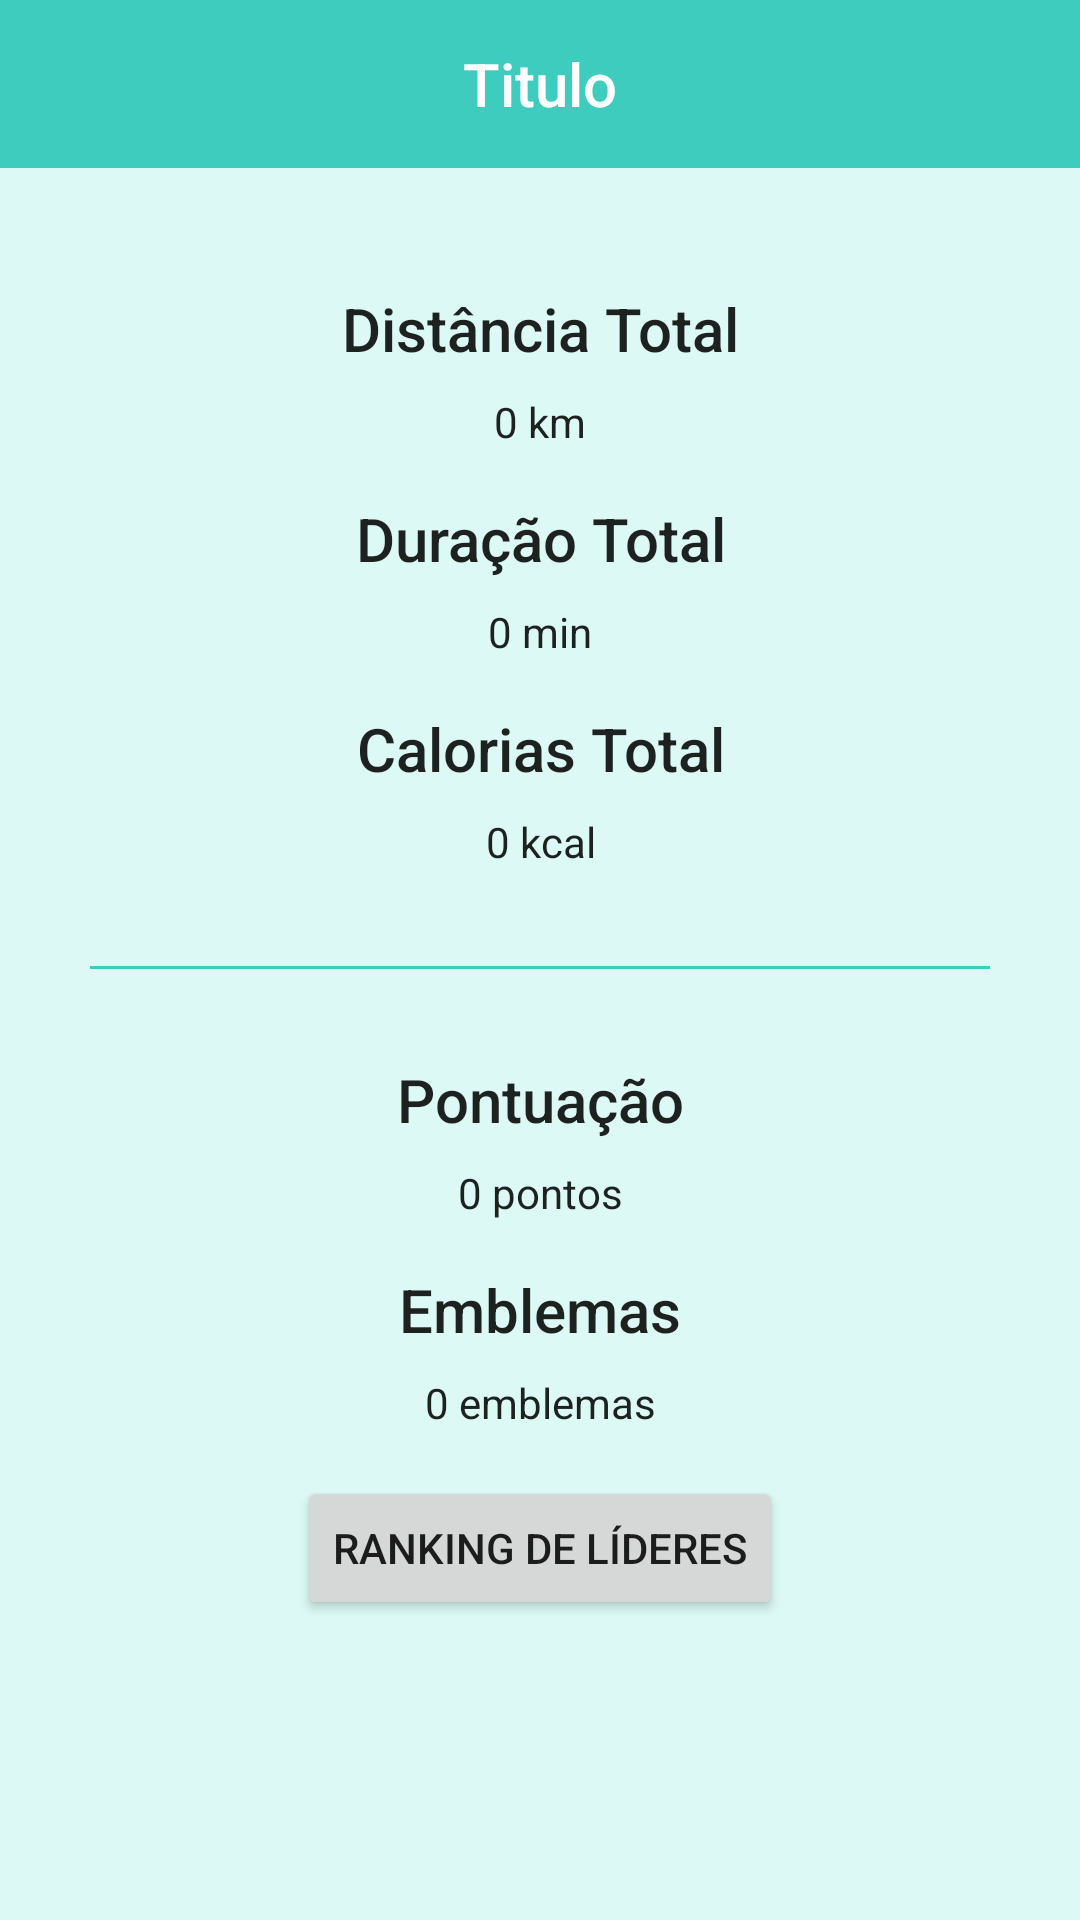

Android layout source for this screen:
<!-- AndroidManifest.xml: application theme Theme.IFitness -->
<!-- res/layout/activity_estatistica_atividade.xml -->
<?xml version="1.0" encoding="utf-8"?>
<RelativeLayout xmlns:android="http://schemas.android.com/apk/res/android"
    xmlns:app="http://schemas.android.com/apk/res-auto"
    xmlns:tools="http://schemas.android.com/tools"
    android:layout_width="match_parent"
    android:layout_height="match_parent"
    tools:context="br.edu.ifsp.arq.dmos5.ifitness.EstatisticaAtividadeActivity">

    <com.google.android.material.appbar.AppBarLayout
        android:id="@+id/app_bar_layout"
        android:layout_width="match_parent"
        android:layout_height="wrap_content">

        <include
            layout="@layout/menu_toolbar_layout"
            android:layout_width="match_parent"
            android:layout_height="?attr/actionBarSize"/>
    </com.google.android.material.appbar.AppBarLayout>

    <androidx.core.widget.NestedScrollView
        android:layout_width="match_parent"
        android:layout_height="match_parent">

        <LinearLayout
            android:layout_width="match_parent"
            android:layout_height="match_parent"
            android:orientation="vertical">

            <LinearLayout
                android:id="@+id/ll_estatisticas"
                android:layout_width="wrap_content"
                android:layout_height="wrap_content"
                android:layout_gravity="center"
                android:layout_marginTop="80dp"
                android:orientation="vertical">

                <TextView
                    android:layout_width="match_parent"
                    android:layout_height="wrap_content"
                    android:layout_marginLeft="8dp"
                    android:layout_marginTop="16dp"
                    android:layout_marginRight="8dp"
                    android:gravity="center_horizontal"
                    android:text="Distância Total"
                    android:textAppearance="@style/TextAppearance.AppCompat.Title" />

                <TextView
                    android:id="@+id/txt_estatistica_distancia"
                    android:layout_width="match_parent"
                    android:layout_height="wrap_content"
                    android:layout_marginLeft="8dp"
                    android:layout_marginTop="8dp"
                    android:layout_marginRight="8dp"
                    android:gravity="center_horizontal"
                    android:text="0 km"
                    android:textAppearance="@style/TextAppearance.AppCompat.Body1" />

                <TextView
                    android:layout_width="match_parent"
                    android:layout_height="wrap_content"
                    android:layout_marginLeft="8dp"
                    android:layout_marginTop="16dp"
                    android:layout_marginRight="8dp"
                    android:gravity="center_horizontal"
                    android:text="Duração Total"
                    android:textAppearance="@style/TextAppearance.AppCompat.Title" />

                <TextView
                    android:id="@+id/txt_estatistica_duracao"
                    android:layout_width="match_parent"
                    android:layout_height="wrap_content"
                    android:layout_marginLeft="8dp"
                    android:layout_marginTop="8dp"
                    android:layout_marginRight="8dp"
                    android:gravity="center_horizontal"
                    android:text="0 min"
                    android:textAppearance="@style/TextAppearance.AppCompat.Body1" />

                <TextView
                    android:layout_width="match_parent"
                    android:layout_height="wrap_content"
                    android:layout_marginLeft="8dp"
                    android:layout_marginTop="16dp"
                    android:layout_marginRight="8dp"
                    android:gravity="center_horizontal"
                    android:text="Calorias Total"
                    android:textAppearance="@style/TextAppearance.AppCompat.Title" />

                <TextView
                    android:id="@+id/txt_estatistica_calorias"
                    android:layout_width="match_parent"
                    android:layout_height="wrap_content"
                    android:layout_marginLeft="8dp"
                    android:layout_marginTop="8dp"
                    android:layout_marginRight="8dp"
                    android:gravity="center_horizontal"
                    android:text="0 kcal"
                    android:textAppearance="@style/TextAppearance.AppCompat.Body1" />


                <View
                    android:layout_width="300dp"
                    android:layout_height="1dp"
                    android:layout_marginLeft="16dp"
                    android:layout_marginTop="32dp"
                    android:layout_marginRight="16dp"
                    android:background="@color/colorPrimary" />


                    <TextView
                        android:layout_width="match_parent"
                        android:layout_height="wrap_content"
                        android:layout_marginLeft="8dp"
                        android:layout_marginRight="8dp"
                        android:layout_marginTop="30dp"
                        android:gravity="center_horizontal"
                        android:text="Pontuação"
                        android:textAppearance="@style/TextAppearance.AppCompat.Title" />

                    <TextView
                        android:id="@+id/txt_estatistica_pontuacao"
                        android:layout_width="match_parent"
                        android:layout_height="wrap_content"
                        android:layout_marginLeft="8dp"
                        android:layout_marginTop="8dp"
                        android:layout_marginRight="8dp"
                        android:gravity="center_horizontal"
                        android:text="0 pontos"
                        android:textAppearance="@style/TextAppearance.AppCompat.Body1" />

                <TextView
                    android:layout_width="match_parent"
                    android:layout_height="wrap_content"
                    android:layout_marginLeft="8dp"
                    android:layout_marginTop="16dp"
                    android:layout_marginRight="8dp"
                    android:gravity="center_horizontal"
                    android:text="Emblemas"
                    android:textAppearance="@style/TextAppearance.AppCompat.Title" />

                <TextView
                    android:id="@+id/txt_estatistica_emblemas"
                    android:layout_width="match_parent"
                    android:layout_height="wrap_content"
                    android:layout_marginLeft="8dp"
                    android:layout_marginTop="8dp"
                    android:layout_marginRight="8dp"
                    android:gravity="center_horizontal"
                    android:text="0 emblemas"
                    android:textAppearance="@style/TextAppearance.AppCompat.Body1" />

                <Button
                    android:id="@+id/btn_estatistica_ranking"
                    android:layout_width="wrap_content"
                    android:layout_height="wrap_content"
                    android:layout_gravity="center"
                    android:layout_marginTop="15dp"
                    android:text="Ranking de Líderes" />

            </LinearLayout>

        </LinearLayout>

    </androidx.core.widget.NestedScrollView>

</RelativeLayout>
<!-- res/layout/menu_toolbar_layout.xml (included above) -->
<?xml version="1.0" encoding="utf-8"?>
<androidx.appcompat.widget.Toolbar xmlns:android="http://schemas.android.com/apk/res/android"
    android:layout_width="match_parent"
    android:layout_height="match_parent"
    android:background="@color/colorPrimary"
    android:id="@+id/toolbar">

    <TextView
        android:id="@+id/toolbar_titulo"
        android:layout_width="wrap_content"
        android:layout_height="wrap_content"
        android:layout_gravity="center"
        android:textColor="@android:color/white"
        android:text="Titulo"
        android:textAppearance="@android:style/TextAppearance.DeviceDefault.Widget.ActionBar.Title"/>

</androidx.appcompat.widget.Toolbar>
<!-- resources referenced by this layout -->
<resources>
  <color name="colorPrimary">#3DCCBD</color>
  <style name="Theme.IFitness" parent="Theme.MaterialComponents.Light.NoActionBar">
      
          <item name="colorPrimary">@color/colorPrimary</item>
          <item name="colorPrimaryVariant">@color/colorPrimaryDark</item>
          <item name="colorOnBackground">@color/colorBackground</item>
          
          <item name="colorSecondary">@color/colorAccent</item>
          
          <item name="android:statusBarColor" tools:targetApi="l">?attr/colorPrimaryVariant</item>
          <item name="android:navigationBarColor" tools:targetApi="l">?attr/colorPrimaryVariant</item>
          <item name="android:colorBackground" tools:targetApi="l">?attr/colorOnBackground</item>
          
          <item name="android:forceDarkAllowed" tools:targetApi="q">false</item>
      </style>
  <color name="colorPrimaryDark">#088073</color>
  <color name="colorBackground">#DCF9F5</color>
  <color name="colorAccent">#00FFE4</color>
</resources>
